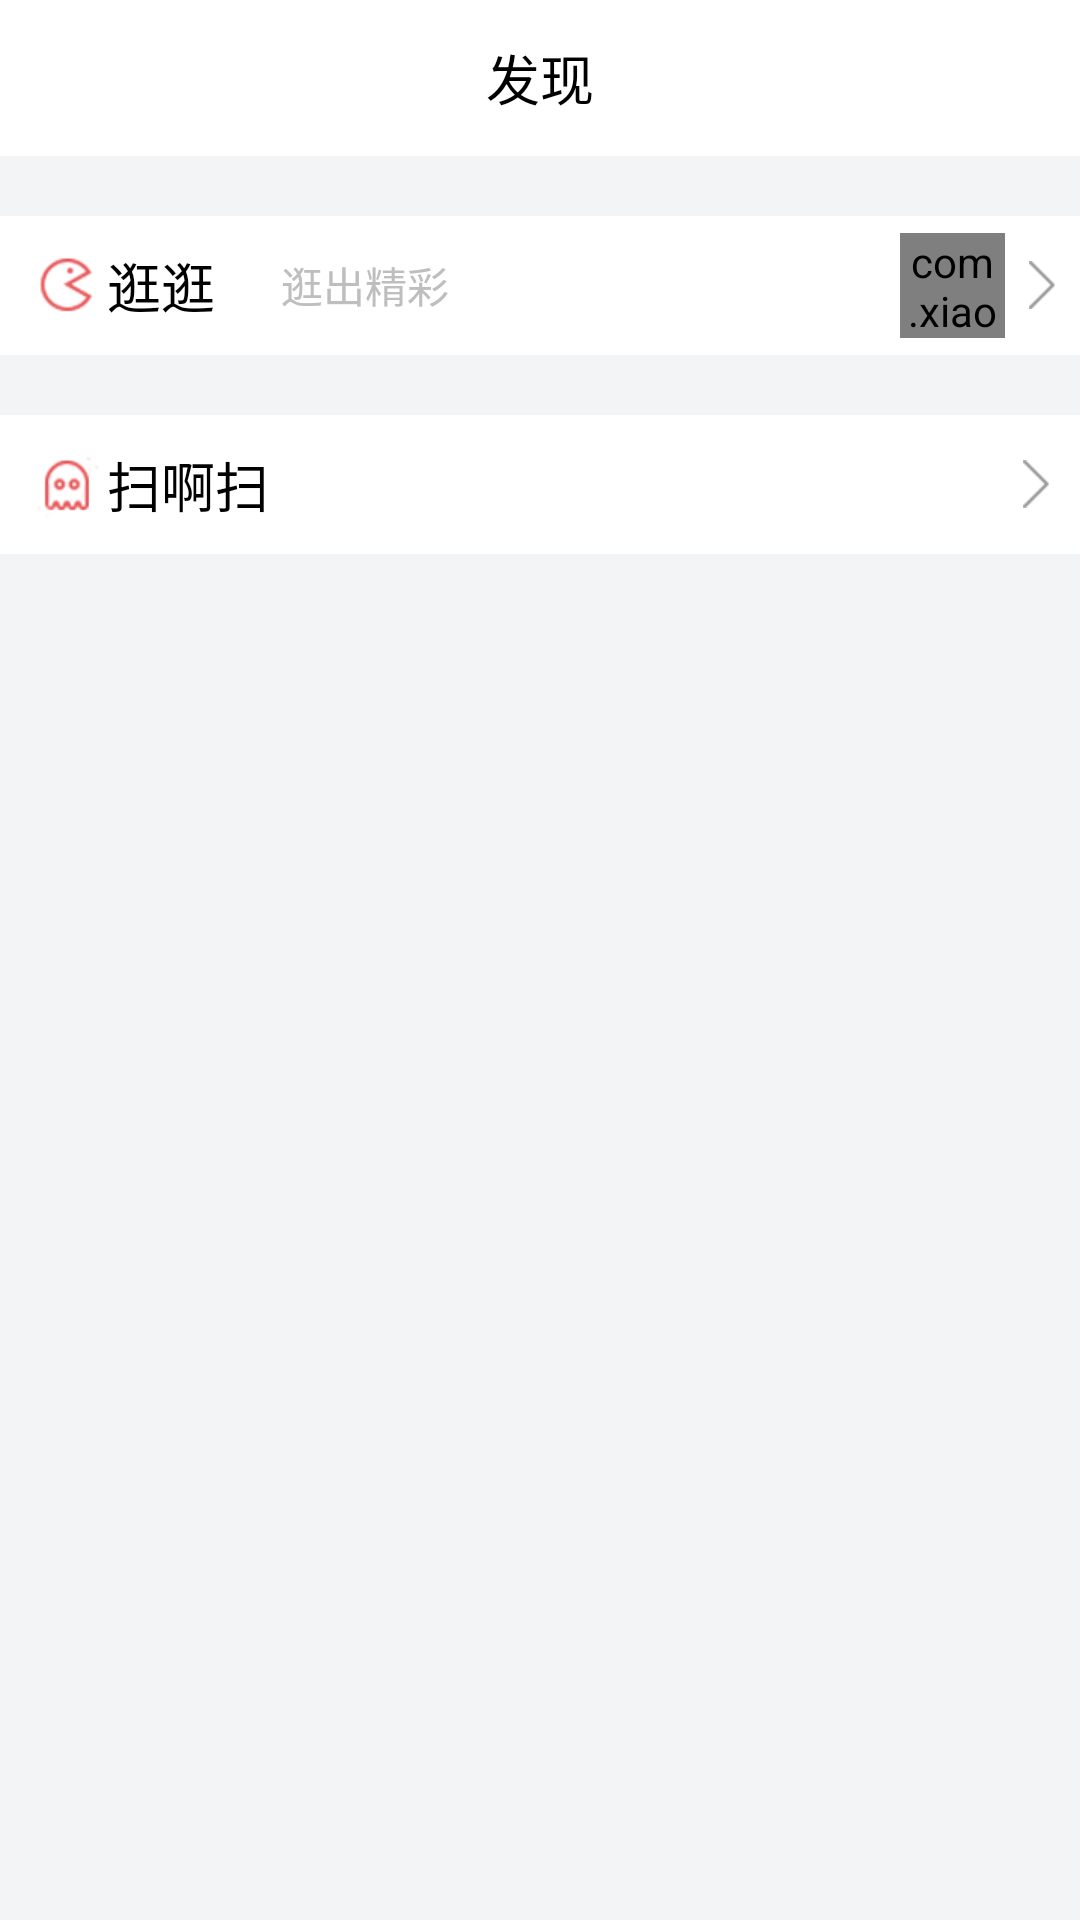

Layout XML and referenced resources for this Android screen:
<!-- AndroidManifest.xml: application theme android:Theme.NoTitleBar -->
<!-- res/layout/third_fragment.xml -->
<?xml version="1.0" encoding="utf-8"?>
<RelativeLayout xmlns:android="http://schemas.android.com/apk/res/android"
              android:background="@color/gray_two"
              android:layout_width="match_parent"
              android:layout_height="match_parent">

    <TextView android:layout_width="match_parent"
              android:text="发现"
              android:id="@+id/top_text"
              android:background="@color/white"
              android:gravity="center"
              android:textSize="18sp"
              android:textColor="@color/black"
              android:layout_height="@dimen/height_top_bar"/>

    <RelativeLayout android:layout_width="match_parent"
                    android:layout_marginTop="20dp"
                    android:id="@+id/relati_one"
                    android:background="@color/white"
                    android:layout_below="@+id/top_text"
                    android:layout_height="wrap_content">
        <TextView android:layout_width="wrap_content"
                  android:textColor="@color/black"
                  android:text="逛逛"
                  android:layout_centerVertical="true"
                  android:id="@+id/guangguang"
                  android:textSize="18sp"
                  android:padding="10dp"
                  android:drawableLeft="@drawable/find_one"
                  android:layout_height="wrap_content"/>
        <TextView android:layout_width="wrap_content"
                  android:text="逛出精彩"

                  android:layout_toRightOf="@+id/guangguang"
                  android:gravity="center"
                  android:layout_centerVertical="true"
                  android:textSize="14sp"
                  android:padding="12dp"
                  android:layout_height="wrap_content"/>
        <com.xiaolong.CarSmart.widget.CircleImageView
                  android:layout_width="35dp"
                  android:layout_toLeftOf="@+id/more_in"
                  android:id="@+id/dt_pic"
                  android:layout_centerVertical="true"
                  android:layout_marginRight="8dp"

                  android:src="@drawable/txhc"
                  android:layout_height="35dp"/>
        <ImageView android:layout_width="wrap_content"
                   android:id="@+id/more_in"
                   android:layout_centerVertical="true"
                   android:layout_marginRight="8dp"
                   android:layout_alignParentRight="true"
                   android:src="@drawable/button_selector_more"
                   android:layout_height="wrap_content"/>
    </RelativeLayout>
    <TextView android:layout_width="match_parent"
              android:layout_marginTop="20dp"
              android:id="@+id/saoasao"
              android:layout_below="@+id/relati_one"
              android:gravity="center_vertical"
              android:text="扫啊扫"
              android:textSize="18sp"
              android:drawableLeft="@drawable/find_two"
              android:padding="10dp"
              android:background="@color/white"
              android:textColor="@color/black"
              android:drawableRight="@drawable/button_selector_more"
              android:layout_height="wrap_content"/>
    
              
              
              
              
              
              
              
              
              
              
              
              
</RelativeLayout>
<!-- resources referenced by this layout -->
<resources>
  <color name="black">#000000</color>
  <color name="gray_two">#F3F4F6</color>
  <color name="white">#ffffff</color>
  <dimen name="height_top_bar">52dp</dimen>
  <!-- drawable button_selector_more (drawable) -->
  <?xml version="1.0" encoding="utf-8"?>
  <selector xmlns:android="http://schemas.android.com/apk/res/android">
  
      <item android:drawable="@drawable/more_p" android:state_pressed="true"/>
      <item android:drawable="@drawable/more_p" android:state_focused="true" android:state_pressed="false"/>
      <item android:drawable="@drawable/more_n"/>
  
  </selector>
  <!-- drawable find_one: png bitmap (drawable-xhdpi, 2755 bytes) -->
  <!-- drawable find_three: png bitmap (drawable-xhdpi, 2116 bytes) -->
  <!-- drawable find_two: png bitmap (drawable-xhdpi, 3032 bytes) -->
  <!-- drawable more_p: png bitmap (drawable-xhdpi, 1183 bytes) -->
  <!-- drawable more_n: png bitmap (drawable-xhdpi, 1186 bytes) -->
</resources>
